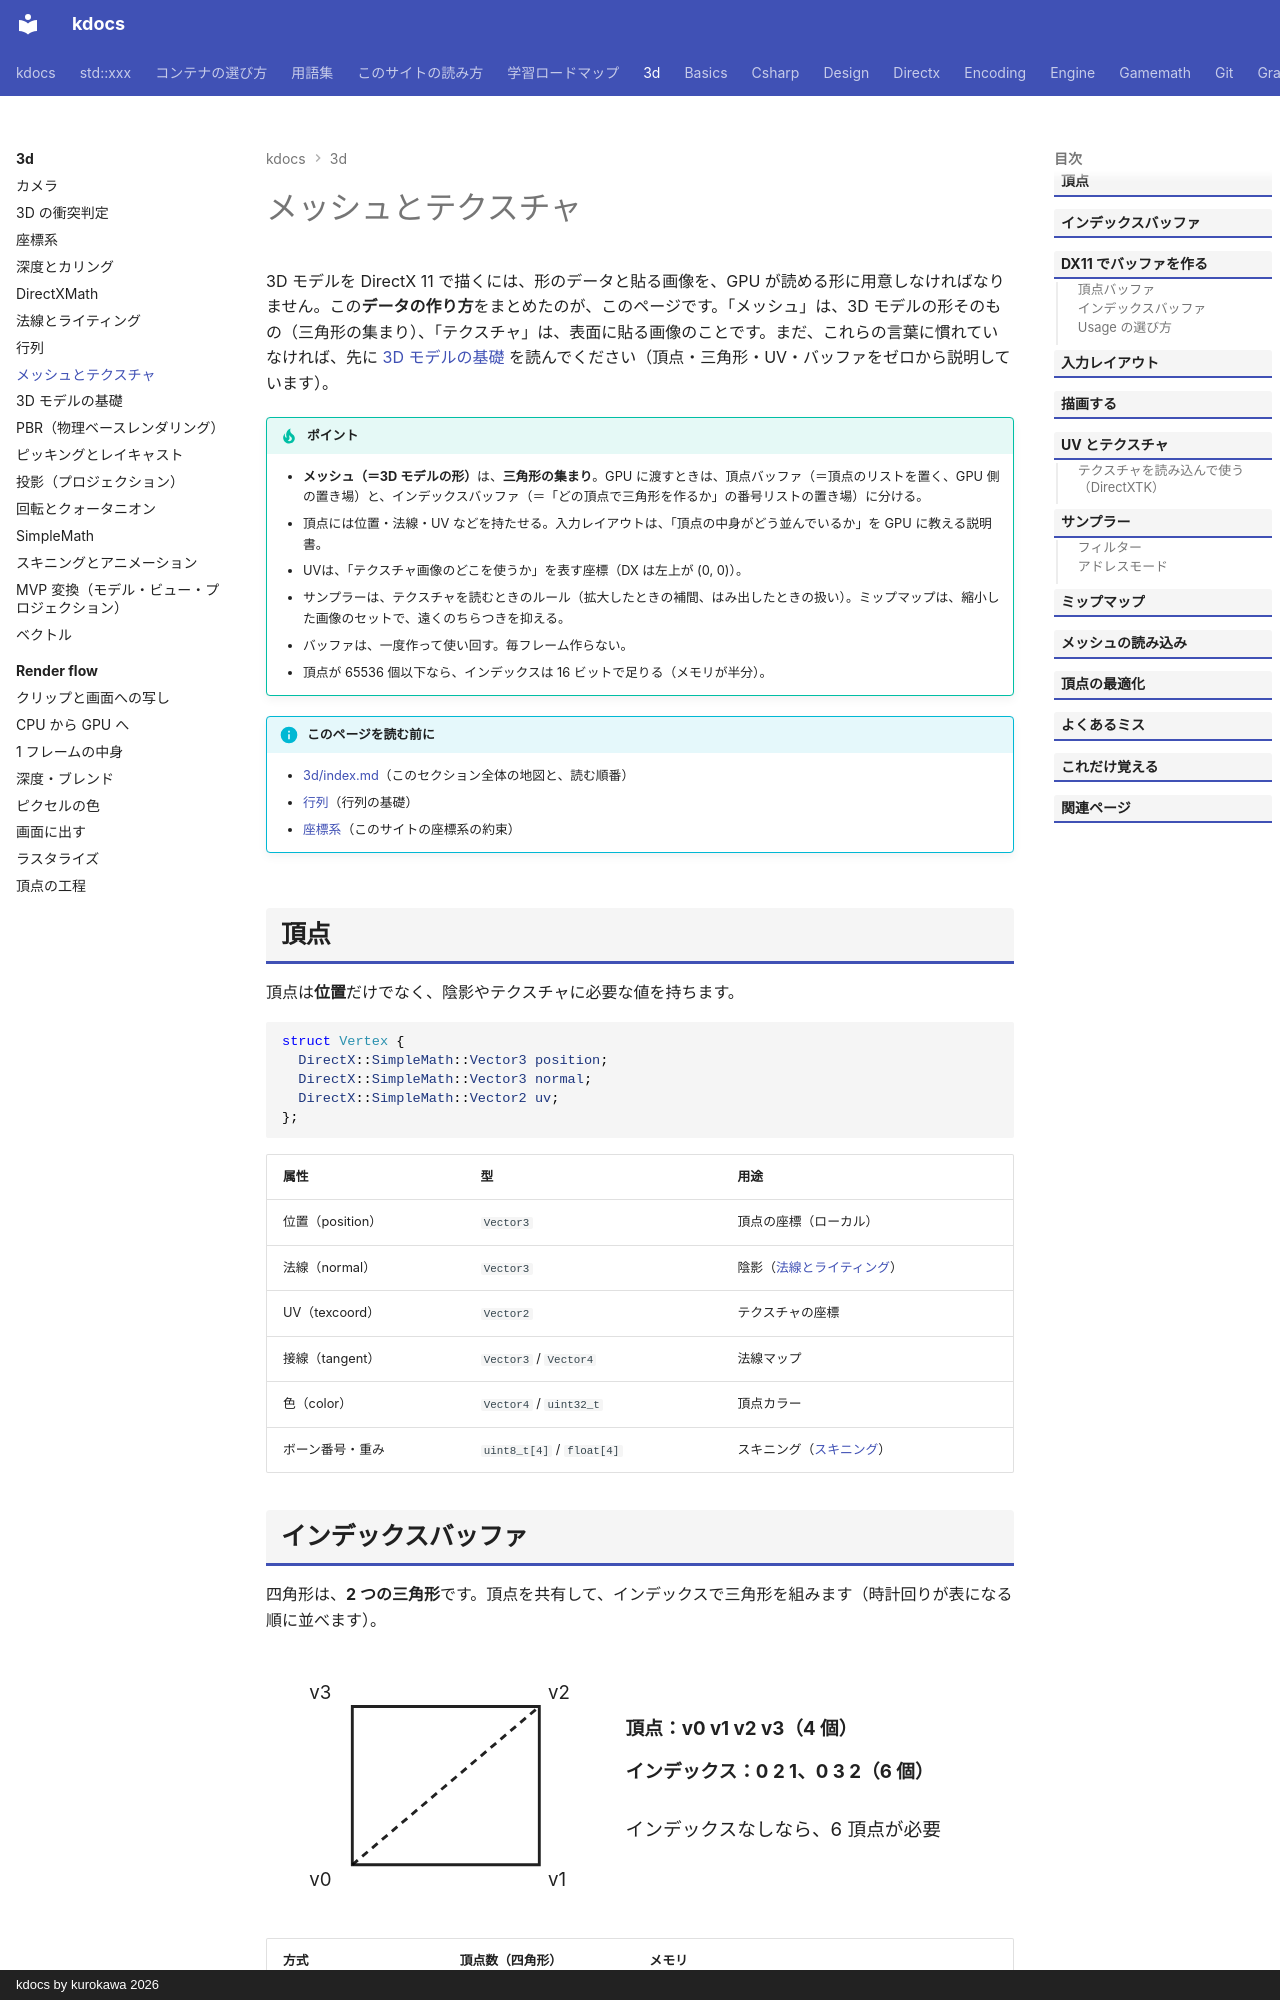

repository: qwzxdf/kdocs · page: 3d/mesh-textures/index.html · generator: mkdocs · copyright: kdocs by kurokawa 2026

---
title: メッシュとテクスチャ
tags:
  - 3Dゲーム
---

# メッシュとテクスチャ

3D モデルを DirectX 11 で描くには、形のデータと貼る画像を、GPU が読める形に用意しなければなりません。この<strong>データの作り方</strong>をまとめたのが、このページです。「メッシュ」は、3D モデルの形そのもの（三角形の集まり）、「テクスチャ」は、表面に貼る画像のことです。まだ、これらの言葉に慣れていなければ、先に [3D モデルの基礎](model-basics.md) を読んでください（頂点・三角形・UV・バッファをゼロから説明しています）。

!!! tip "ポイント"
    - <strong>メッシュ（＝3D モデルの形）</strong>は、<strong>三角形の集まり</strong>。GPU に渡すときは、頂点バッファ（＝頂点のリストを置く、GPU 側の置き場）と、インデックスバッファ（＝「どの頂点で三角形を作るか」の番号リストの置き場）に分ける。
    - 頂点には位置・法線・UV などを持たせる。入力レイアウトは、「頂点の中身がどう並んでいるか」を GPU に教える説明書。
    - UVは、「テクスチャ画像のどこを使うか」を表す座標（DX は左上が (0, 0)）。
    - サンプラーは、テクスチャを読むときのルール（拡大したときの補間、はみ出したときの扱い）。ミップマップは、縮小した画像のセットで、遠くのちらつきを抑える。
    - バッファは、一度作って使い回す。毎フレーム作らない。
    - 頂点が 65536 個以下なら、インデックスは 16 ビットで足りる（メモリが半分）。

!!! info "このページを読む前に"
    - [3d/index.md](index.md)（このセクション全体の地図と、読む順番）
    - [行列](../gamemath/matrices.md)（行列の基礎）
    - [座標系](../gamemath/coordinate-systems.md)（このサイトの座標系の約束）

## 頂点

頂点は**位置**だけでなく、陰影やテクスチャに必要な値を持ちます。

```cpp
struct Vertex {
  DirectX::SimpleMath::Vector3 position;
  DirectX::SimpleMath::Vector3 normal;
  DirectX::SimpleMath::Vector2 uv;
};
```

| 属性 | 型 | 用途 |
| --- | --- | --- |
| 位置（position） | `Vector3` | 頂点の座標（ローカル） |
| 法線（normal） | `Vector3` | 陰影（[法線とライティング](lighting-normals.md)） |
| UV（texcoord） | `Vector2` | テクスチャの座標 |
| 接線（tangent） | `Vector3` / `Vector4` | 法線マップ |
| 色（color） | `Vector4` / `uint32_t` | 頂点カラー |
| ボーン番号・重み | `uint8_t[4]` / `float[4]` | スキニング（[スキニング](skinning-animation.md)） |

## インデックスバッファ

四角形は、**2 つの三角形**です。頂点を共有して、インデックスで三角形を組みます（時計回りが表になる順に並べます）。

<svg class="fig" viewBox="0 0 520 190" role="img" aria-label="四角形を 2 つの三角形で表す"><polygon points="60,40 190,40 190,150 60,150" fill="none" stroke="currentColor" stroke-width="2"/><line x1="60" y1="150" x2="190" y2="40" stroke="currentColor" stroke-width="2" stroke-dasharray="5 4"/><text x="30" y="35">v3</text><text x="196" y="35">v2</text><text x="30" y="165">v0</text><text x="196" y="165">v1</text><text x="250" y="60" class="fig-title">頂点：v0 v1 v2 v3（4 個）</text><text x="250" y="90" class="fig-title">インデックス：0 2 1、0 3 2（6 個）</text><text x="250" y="130">インデックスなしなら、6 頂点が必要</text></svg>

| 方式 | 頂点数（四角形） | メモリ |
| --- | --- | --- |
| インデックスなし | 6 | 多い |
| インデックスあり | 4 + インデックス 6 | 少ない（共有の多いメッシュで大きく節約） |

| インデックス型 | 範囲 | 用途 |
| --- | --- | --- |
| `uint16_t` | 〜 65535 頂点 | 小さなメッシュ。メモリが半分 |
| `uint32_t` | 約 43 億 | 大きなメッシュ |

!!! note "巻き順（CW が表）"
    三角形の頂点の並びは、時計回りが表です（左手系。[深度とカリング](depth-culling.md)）。

## DX11 でバッファを作る

### 頂点バッファ

```cpp
std::vector<Vertex> vertices = {
    {{-0.5f, 0.0f, 0.5f}, {0, 1, 0}, {0, 0}},
    {{0.5f, 0.0f, 0.5f}, {0, 1, 0}, {1, 0}},
    {{0.5f, 0.0f, -0.5f}, {0, 1, 0}, {1, 1}},
    {{-0.5f, 0.0f, -0.5f}, {0, 1, 0}, {0, 1}},
};

D3D11_BUFFER_DESC vb_desc = {};
vb_desc.ByteWidth = static_cast<UINT>(sizeof(Vertex) * vertices.size());
vb_desc.Usage = D3D11_USAGE_IMMUTABLE;
vb_desc.BindFlags = D3D11_BIND_VERTEX_BUFFER;

D3D11_SUBRESOURCE_DATA vb_data = {};
vb_data.pSysMem = vertices.data();

Microsoft::WRL::ComPtr<ID3D11Buffer> vertex_buffer;
device->CreateBuffer(&vb_desc, &vb_data, &vertex_buffer);
```

### インデックスバッファ

```cpp
std::vector<uint16_t> indices = {0, 2, 1, 0, 3, 2};

D3D11_BUFFER_DESC ib_desc = {};
ib_desc.ByteWidth = static_cast<UINT>(sizeof(uint16_t) * indices.size());
ib_desc.Usage = D3D11_USAGE_IMMUTABLE;
ib_desc.BindFlags = D3D11_BIND_INDEX_BUFFER;

D3D11_SUBRESOURCE_DATA ib_data = {};
ib_data.pSysMem = indices.data();

Microsoft::WRL::ComPtr<ID3D11Buffer> index_buffer;
device->CreateBuffer(&ib_desc, &ib_data, &index_buffer);
```

### Usage の選び方

| `Usage` | 更新 | 用途 |
| --- | --- | --- |
| **`IMMUTABLE`** | できない（作成時のみ） | 変わらないメッシュ。最速 |
| `DEFAULT` | `UpdateSubresource` | たまに更新 |
| `DYNAMIC` | `Map`（`WRITE_DISCARD`）で、毎フレーム | パーティクル、動的なメッシュ。`CPUAccessFlags = WRITE` が必要 |
